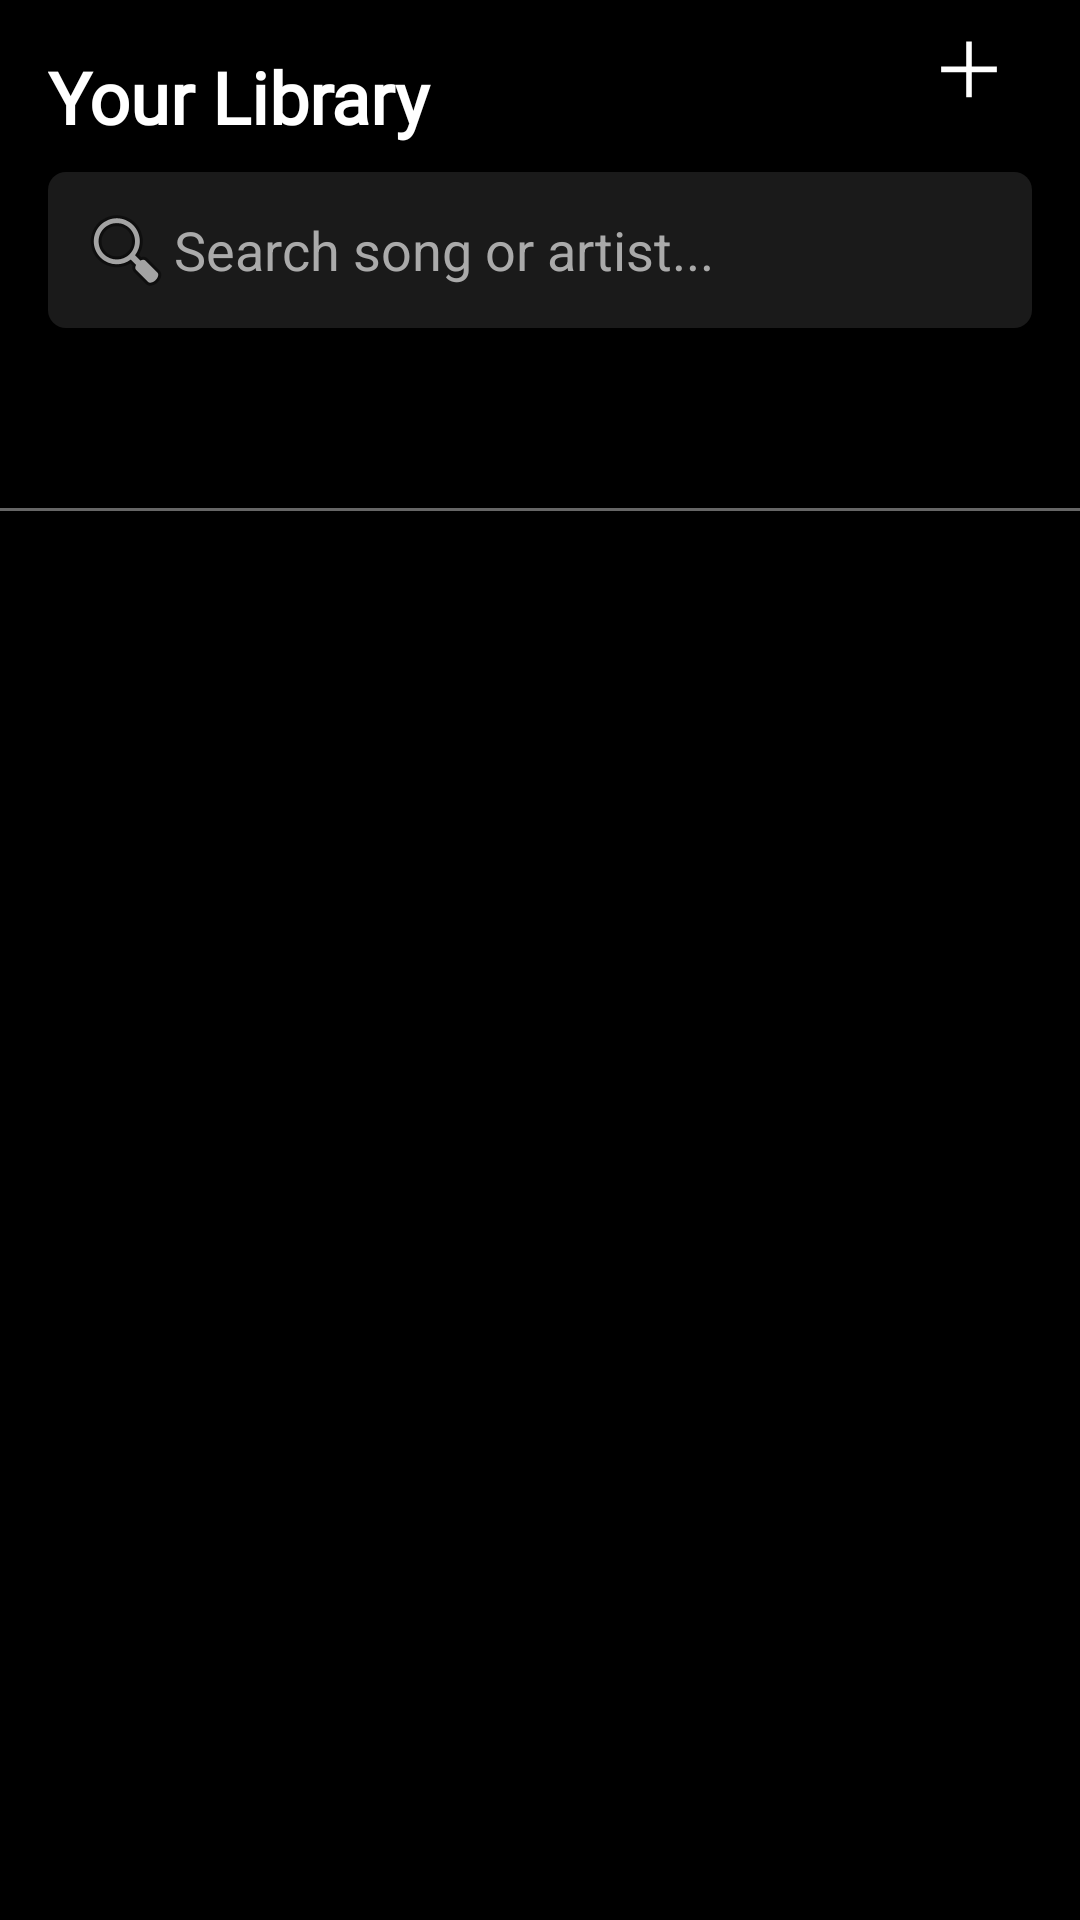

The Android layout XML behind this screen, and the referenced resources:
<!-- AndroidManifest.xml: application theme Theme.Purrytify -->
<!-- res/layout/fragment_library.xml -->
<?xml version="1.0" encoding="utf-8"?>
<androidx.constraintlayout.widget.ConstraintLayout xmlns:android="http://schemas.android.com/apk/res/android"
    xmlns:app="http://schemas.android.com/apk/res-auto"
    android:layout_width="match_parent"
    android:layout_height="match_parent"
    android:background="@color/black">

    <TextView
        android:id="@+id/text_library_header"
        android:layout_width="match_parent"
        android:layout_height="wrap_content"
        android:paddingTop="16dp"
        android:paddingStart="16dp"
        android:paddingEnd="16dp"
        android:paddingBottom="1dp"
        android:text="@string/library"
        android:textColor="@color/white"
        android:textSize="24sp"
        android:textStyle="bold"
        android:fontFamily="@font/poppins_bold"
        app:layout_constraintTop_toTopOf="parent" />

    <ImageView
        android:id="@+id/button_favorite"
        android:layout_width="wrap_content"
        android:layout_height="wrap_content"
        android:src="@drawable/ic_plus"
        android:padding="8dp"
        android:paddingEnd="20dp"
        android:background="?attr/selectableItemBackgroundBorderless"
        android:clickable="true"
        android:focusable="true"
        app:layout_constraintEnd_toEndOf="parent"
        app:layout_constraintTop_toTopOf="@id/text_library_header"
        app:layout_constraintBottom_toBottomOf="@id/text_library_header"
        android:contentDescription="Favorite song" />

    <EditText
        android:id="@+id/etSearch"
        android:layout_width="0dp"
        android:layout_height="wrap_content"
        android:layout_marginTop="8dp"
        android:layout_marginStart="16dp"
        android:layout_marginEnd="16dp"
        android:hint="Search song or artist..."
        android:drawableStart="@android:drawable/ic_menu_search"
        android:background="@drawable/bg_search"
        android:padding="10dp"
        android:textColor="@android:color/white"
        android:textColorHint="@android:color/darker_gray"
        android:singleLine="true"
        android:inputType="text"
        android:imeOptions="actionSearch"
        app:layout_constraintTop_toBottomOf="@id/text_library_header"
        app:layout_constraintStart_toStartOf="parent"
        app:layout_constraintEnd_toEndOf="parent" />

    <com.google.android.material.tabs.TabLayout
        android:id="@+id/tab_layout"
        android:layout_width="wrap_content"
        android:layout_height="wrap_content"
        android:layout_marginStart="16dp"
        android:layout_marginTop="8dp"
        android:background="@color/black"
        app:tabBackground="@android:color/transparent"
        app:tabIndicator="@null"
        app:tabPaddingStart="0dp"
        app:tabPaddingEnd="0dp"
        app:tabInlineLabel="true"
        app:tabMaxWidth="1000dp"
        android:clipToPadding="false"
        app:tabGravity="center"
        app:tabContentStart="0dp"
        android:clipChildren="false"
        app:layout_constraintTop_toBottomOf="@id/etSearch"
        app:layout_constraintStart_toStartOf="parent" />

    <View
        android:id="@+id/tab_separator"
        android:layout_width="0dp"
        android:layout_height="1dp"
        android:layout_marginTop="4dp"
        android:background="@color/white"
        android:alpha="0.4"
        app:layout_constraintTop_toBottomOf="@id/tab_layout"
        app:layout_constraintStart_toStartOf="parent"
        app:layout_constraintEnd_toEndOf="parent" />

    <androidx.viewpager2.widget.ViewPager2
        android:id="@+id/view_pager"
        android:layout_width="match_parent"
        android:layout_height="0dp"
        android:layout_marginTop="8dp"
        app:layout_constraintTop_toBottomOf="@id/tab_separator"
        app:layout_constraintBottom_toBottomOf="parent" />

    <include
        android:id="@+id/miniPlayer"
        layout="@layout/mini_player"
        android:visibility="gone" />

</androidx.constraintlayout.widget.ConstraintLayout>
<!-- res/layout/mini_player.xml (included above) -->
<?xml version="1.0" encoding="utf-8"?>
<androidx.constraintlayout.widget.ConstraintLayout xmlns:android="http://schemas.android.com/apk/res/android"
    xmlns:app="http://schemas.android.com/apk/res-auto"
    android:layout_width="match_parent"
    android:layout_height="72dp"
    android:background="@drawable/rounded_image_mini"
    android:paddingTop="8dp"
    android:paddingEnd="8dp"
    android:paddingStart="8dp"
    android:clickable="true"
    android:focusable="true">

    <ImageView
        android:id="@+id/ivMiniCover"
        android:layout_width="55dp"
        android:layout_height="55dp"
        android:scaleType="centerCrop"
        android:contentDescription="Cover"
        app:layout_constraintStart_toStartOf="parent"
        app:layout_constraintTop_toTopOf="parent"
        app:layout_constraintBottom_toTopOf="@+id/miniSeekBar"
        android:layout_marginEnd="8dp"
        android:layout_marginBottom="5dp"
        android:background="@drawable/rounded_image" />

    <LinearLayout
        android:id="@+id/songInfoLayout"
        android:layout_width="0dp"
        android:layout_height="wrap_content"
        android:orientation="vertical"
        app:layout_constraintStart_toEndOf="@id/ivMiniCover"
        app:layout_constraintEnd_toStartOf="@id/btnAddLiked"
        app:layout_constraintTop_toTopOf="parent"
        app:layout_constraintBottom_toTopOf="@+id/miniSeekBar"
        android:layout_marginEnd="8dp"
        android:layout_marginStart="8dp"
        android:layout_marginBottom="5dp">

        <TextView
            android:id="@+id/tvMiniTitle"
            android:layout_width="match_parent"
            android:layout_height="wrap_content"
            android:text="Song Title"
            android:textColor="@android:color/white"
            android:textStyle="bold"
            android:maxLines="1"
            android:ellipsize="end"
            android:textSize="14sp" />

        <TextView
            android:id="@+id/tvMiniArtist"
            android:layout_width="match_parent"
            android:layout_height="wrap_content"
            android:text="Artist Name"
            android:textColor="#AAAAAA"
            android:maxLines="1"
            android:ellipsize="end"
            android:textSize="12sp" />
            
        <LinearLayout
            android:id="@+id/audioOutputIndicator"
            android:layout_width="wrap_content"
            android:layout_height="wrap_content"
            android:orientation="horizontal"
            android:gravity="center_vertical"
            android:visibility="gone">
            
            <ImageView
                android:id="@+id/audioDeviceIcon"
                android:layout_width="12dp"
                android:layout_height="12dp"
                android:src="@drawable/ic_audio_output"
                app:tint="#AAAAAA" />
                
            <TextView
                android:id="@+id/audioDeviceName"
                android:layout_width="wrap_content"
                android:layout_height="wrap_content"
                android:text="Internal Speaker"
                android:textColor="#AAAAAA"
                android:maxLines="1"
                android:ellipsize="end"
                android:textSize="10sp"
                android:layout_marginStart="2dp" />
        </LinearLayout>
    </LinearLayout>

    <ImageButton
        android:id="@+id/btnMiniShare"
        android:layout_width="40dp"
        android:layout_height="40dp"
        android:background="@android:color/transparent"
        android:src="@drawable/ic_share"
        android:scaleType="centerInside"
        android:layout_marginEnd="8dp"
        android:layout_marginBottom="5dp"
        android:contentDescription="Share song"
        app:layout_constraintEnd_toStartOf="@id/btnAddLiked"
        app:layout_constraintTop_toTopOf="parent"
        app:layout_constraintBottom_toTopOf="@+id/miniSeekBar" />

    <ImageButton
        android:id="@+id/btnAddLiked"
        android:layout_width="40dp"
        android:layout_height="40dp"
        android:background="@android:color/transparent"
        android:src="@drawable/ic_heart_outline"
        android:scaleType="centerInside"
        android:layout_marginEnd="8dp"
        android:layout_marginBottom="5dp"
        android:contentDescription="Like song"
        app:layout_constraintEnd_toStartOf="@id/btnMiniPlayPause"
        app:layout_constraintTop_toTopOf="parent"
        app:layout_constraintBottom_toTopOf="@+id/miniSeekBar" />

    <ImageButton
        android:id="@+id/btnMiniPlayPause"
        android:layout_width="40dp"
        android:layout_height="40dp"
        android:background="@android:color/transparent"
        android:src="@android:drawable/ic_media_play"
        android:scaleType="centerInside"
        app:tint="@android:color/white"
        android:layout_marginBottom="5dp"
        app:layout_constraintEnd_toEndOf="parent"
        app:layout_constraintTop_toTopOf="parent"
        app:layout_constraintBottom_toTopOf="@+id/miniSeekBar" />

    <SeekBar
        android:id="@+id/miniSeekBar"
        android:layout_width="0dp"
        android:layout_height="3dp"
        android:progressTint="#FFFFFF"
        android:thumb="@null"
        android:paddingStart="0dp"
        android:paddingEnd="0dp"
        android:layout_marginTop="0dp"
        app:layout_constraintStart_toStartOf="parent"
        app:layout_constraintEnd_toEndOf="parent"
        app:layout_constraintBottom_toBottomOf="parent" />

</androidx.constraintlayout.widget.ConstraintLayout>
<!-- resources referenced by this layout -->
<resources>
  <color name="black">#000000</color>
  <color name="white">#FFFFFF</color>
  <!-- drawable bg_search (drawable) -->
  <?xml version="1.0" encoding="utf-8"?>
  <shape xmlns:android="http://schemas.android.com/apk/res/android"
      android:shape="rectangle">
  
      <solid android:color="#1AFFFFFF" />
  
      <corners android:radius="6dp" />
  
      <padding
          android:left="8dp"
          android:top="8dp"
          android:right="8dp"
          android:bottom="8dp" />
  </shape>
  <!-- drawable ic_audio_output (drawable) -->
  <?xml version="1.0" encoding="utf-8"?>
  <vector xmlns:android="http://schemas.android.com/apk/res/android"
      android:width="24dp"
      android:height="24dp"
      android:viewportWidth="24"
      android:viewportHeight="24">
    <path
        android:fillColor="#FFFFFF"
        android:pathData="M3,9v6h4l5,5L12,4L7,9L3,9zM16.5,12c0,-1.77 -1.02,-3.29 -2.5,-4.03v8.05c1.48,-0.73 2.5,-2.25 2.5,-4.02zM14,3.23v2.06c2.89,0.86 5,3.54 5,6.71s-2.11,5.85 -5,6.71v2.06c4.01,-0.91 7,-4.49 7,-8.77s-2.99,-7.86 -7,-8.77z"/>
  </vector>
  <!-- drawable ic_heart_outline (drawable) -->
  <?xml version="1.0" encoding="utf-8"?>
  <vector xmlns:android="http://schemas.android.com/apk/res/android"
      android:width="24dp"
      android:height="24dp"
      android:viewportWidth="24"
      android:viewportHeight="24">
      <path
          android:pathData="M12,21.35l-1.45,-1.32C5.4,15.36 2,12.28 2,8.5 2,5.42 4.42,3 7.5,3c1.74,0 3.41,0.81 4.5,2.09C13.09,3.81 14.76,3 16.5,3 19.58,3 22,5.42 22,8.5c0,3.78 -3.4,6.86 -8.55,11.54L12,21.35z"
          android:strokeWidth="1.5"
          android:strokeColor="@android:color/white"
          android:fillColor="@android:color/transparent" />
  </vector>
  <!-- drawable ic_plus (drawable) -->
  <vector xmlns:android="http://schemas.android.com/apk/res/android"
      android:width="30dp"
      android:height="30dp"
      android:viewportWidth="30"
      android:viewportHeight="30">
      <path
          android:fillColor="#FFFFFF"
          android:fillType="evenOdd"
          android:pathData="M13.929,4.179H12.071V12.536H3.714V14.393H12.071V22.75H13.929V14.393H22.286V12.536H13.929V4.179Z"/>
  </vector>
  <!-- drawable rounded_image (drawable) -->
  <shape xmlns:android="http://schemas.android.com/apk/res/android"
      android:shape="rectangle">
      <corners android:radius="15px" />
      <solid android:color="@android:color/transparent" />
  </shape>
  <!-- drawable rounded_image_mini (drawable) -->
  <shape xmlns:android="http://schemas.android.com/apk/res/android"
      android:shape="rectangle">
      <corners android:radius="6dp" />
      <solid android:color="#1DB954" />
  </shape>
  <string name="library">Your Library</string>
  <style name="Theme.Purrytify" parent="Theme.MaterialComponents.DayNight.NoActionBar">
          
          <item name="colorPrimary">@color/accent_green</item>
          <item name="colorPrimaryVariant">@color/black</item>
          <item name="colorOnPrimary">@color/white</item>
  
          
          <item name="colorSecondary">@color/teal_200</item>
          <item name="colorSecondaryVariant">@color/teal_700</item>
          <item name="colorOnSecondary">@color/white</item>
  
          
          <item name="android:statusBarColor">?attr/colorPrimaryVariant</item>
  
          
          <item name="android:windowLayoutInDisplayCutoutMode">shortEdges</item>
          <item name="android:navigationBarColor">@color/dark_gray</item>
  
          
      </style>
  <color name="accent_green">#FF1DB954</color>
  <color name="teal_200">#FF03DAC5</color>
  <color name="teal_700">#FF018786</color>
  <color name="dark_gray">#FF121212</color>
</resources>
